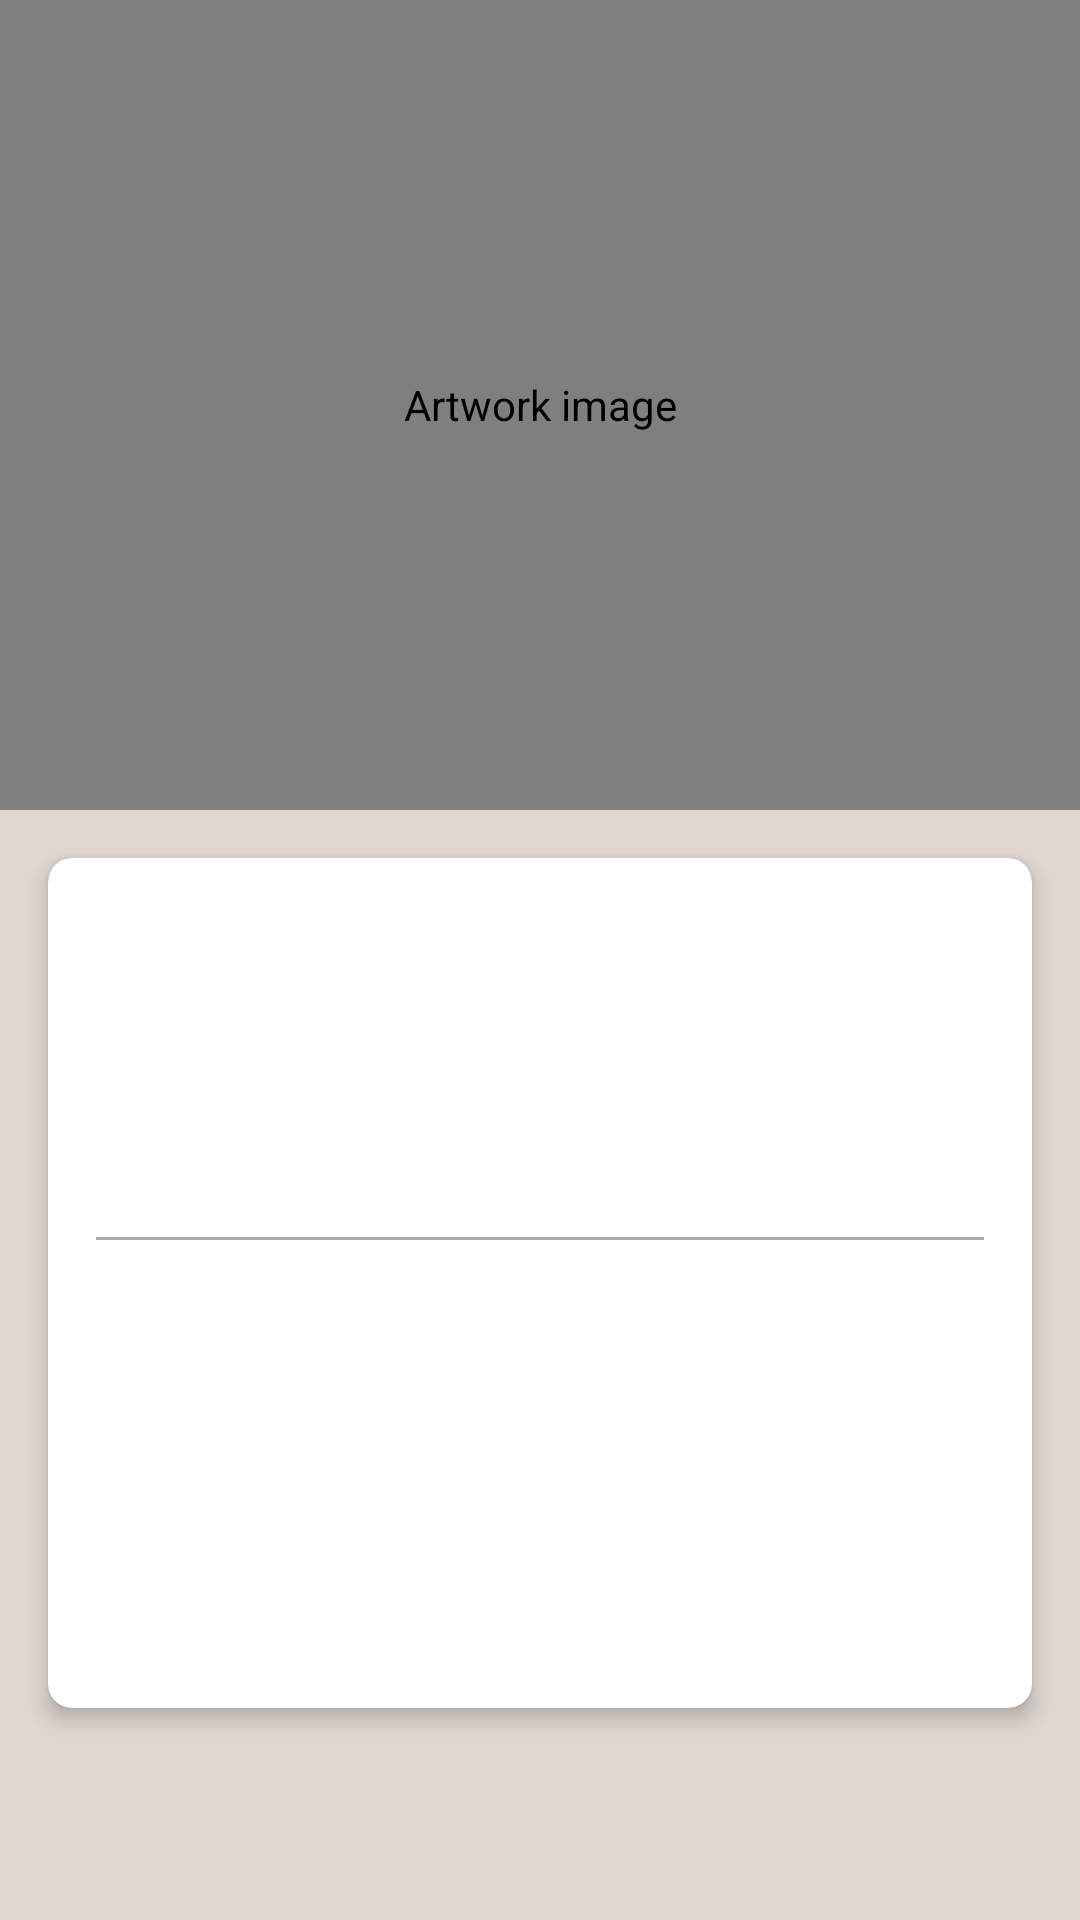

The Android layout XML behind this screen, and the referenced resources:
<!-- AndroidManifest.xml: application theme Theme.ArtInstituteApp -->
<!-- res/layout/activity_artwork.xml -->
<?xml version="1.0" encoding="utf-8"?>
<androidx.core.widget.NestedScrollView xmlns:android="http://schemas.android.com/apk/res/android"
    xmlns:app="http://schemas.android.com/apk/res-auto"
    xmlns:tools="http://schemas.android.com/tools"
    android:layout_width="match_parent"
    android:layout_height="match_parent"
    android:background="#e0d7d1">

    <androidx.constraintlayout.widget.ConstraintLayout
        android:layout_width="match_parent"
        android:layout_height="wrap_content">

        <com.github.chrisbanes.photoview.PhotoView
            android:id="@+id/artworkImage"
            android:layout_width="match_parent"
            android:layout_height="0dp"
            android:contentDescription="@string/artwork_image"
            android:scaleType="centerCrop"
            app:layout_constraintDimensionRatio="4:3"
            app:layout_constraintTop_toTopOf="parent" />

        <androidx.cardview.widget.CardView
            android:layout_width="match_parent"
            android:layout_height="wrap_content"
            android:layout_margin="16dp"
            app:cardCornerRadius="8dp"
            app:cardElevation="4dp"
            app:layout_constraintBottom_toBottomOf="parent"
            app:layout_constraintTop_toBottomOf="@id/artworkImage">

            <LinearLayout
                android:layout_width="match_parent"
                android:layout_height="wrap_content"
                android:orientation="vertical"
                android:padding="16dp">

                <TextView
                    android:id="@+id/titleText"
                    android:layout_width="match_parent"
                    android:layout_height="wrap_content"
                    android:textColor="@android:color/black"
                    android:textSize="24sp"
                    android:textStyle="bold"
                    tools:text="The Starry Night" />

                <TextView
                    android:id="@+id/artistText"
                    android:layout_width="match_parent"
                    android:layout_height="wrap_content"
                    android:layout_marginTop="8dp"
                    android:textColor="@android:color/darker_gray"
                    android:textSize="18sp"
                    tools:text="Vincent van Gogh" />

                <TextView
                    android:id="@+id/dateText"
                    android:layout_width="match_parent"
                    android:layout_height="wrap_content"
                    android:layout_marginTop="8dp"
                    android:textColor="@android:color/darker_gray"
                    android:textSize="16sp"
                    tools:text="1889" />

                <View
                    android:layout_width="match_parent"
                    android:layout_height="1dp"
                    android:layout_marginVertical="16dp"
                    android:background="@android:color/darker_gray" />

                <TextView
                    android:id="@+id/mediumText"
                    android:layout_width="match_parent"
                    android:layout_height="wrap_content"
                    android:textColor="@android:color/black"
                    android:textSize="16sp"
                    tools:text="Oil on canvas" />

                <TextView
                    android:id="@+id/dimensionsText"
                    android:layout_width="match_parent"
                    android:layout_height="wrap_content"
                    android:layout_marginTop="8dp"
                    android:textColor="@android:color/black"
                    android:textSize="16sp"
                    tools:text="73.7 × 92.1 cm" />

                <TextView
                    android:id="@+id/galleryText"
                    android:layout_width="match_parent"
                    android:layout_height="wrap_content"
                    android:layout_marginTop="16dp"
                    android:textColor="#a1204d"
                    android:textSize="16sp"
                    android:textStyle="bold"
                    tools:text="Gallery 240" />

                <TextView
                    android:id="@+id/creditLineText"
                    android:layout_width="match_parent"
                    android:layout_height="wrap_content"
                    android:layout_marginTop="16dp"
                    android:textColor="@android:color/darker_gray"
                    android:textSize="14sp"
                    tools:text="Gift of John Smith" />

            </LinearLayout>

        </androidx.cardview.widget.CardView>

        <ProgressBar
            android:id="@+id/progressBar"
            android:layout_width="wrap_content"
            android:layout_height="wrap_content"
            android:visibility="gone"
            app:layout_constraintBottom_toBottomOf="parent"
            app:layout_constraintEnd_toEndOf="parent"
            app:layout_constraintStart_toStartOf="parent"
            app:layout_constraintTop_toTopOf="parent" />

    </androidx.constraintlayout.widget.ConstraintLayout>

</androidx.core.widget.NestedScrollView>
<!-- resources referenced by this layout -->
<resources>
  <string name="artwork_image">Artwork image</string>
  <style name="Theme.ArtInstituteApp" parent="Base.Theme.ArtInstituteApp" />
  <style name="Base.Theme.ArtInstituteApp" parent="Theme.Material3.DayNight.NoActionBar">
          
          
      </style>
</resources>
